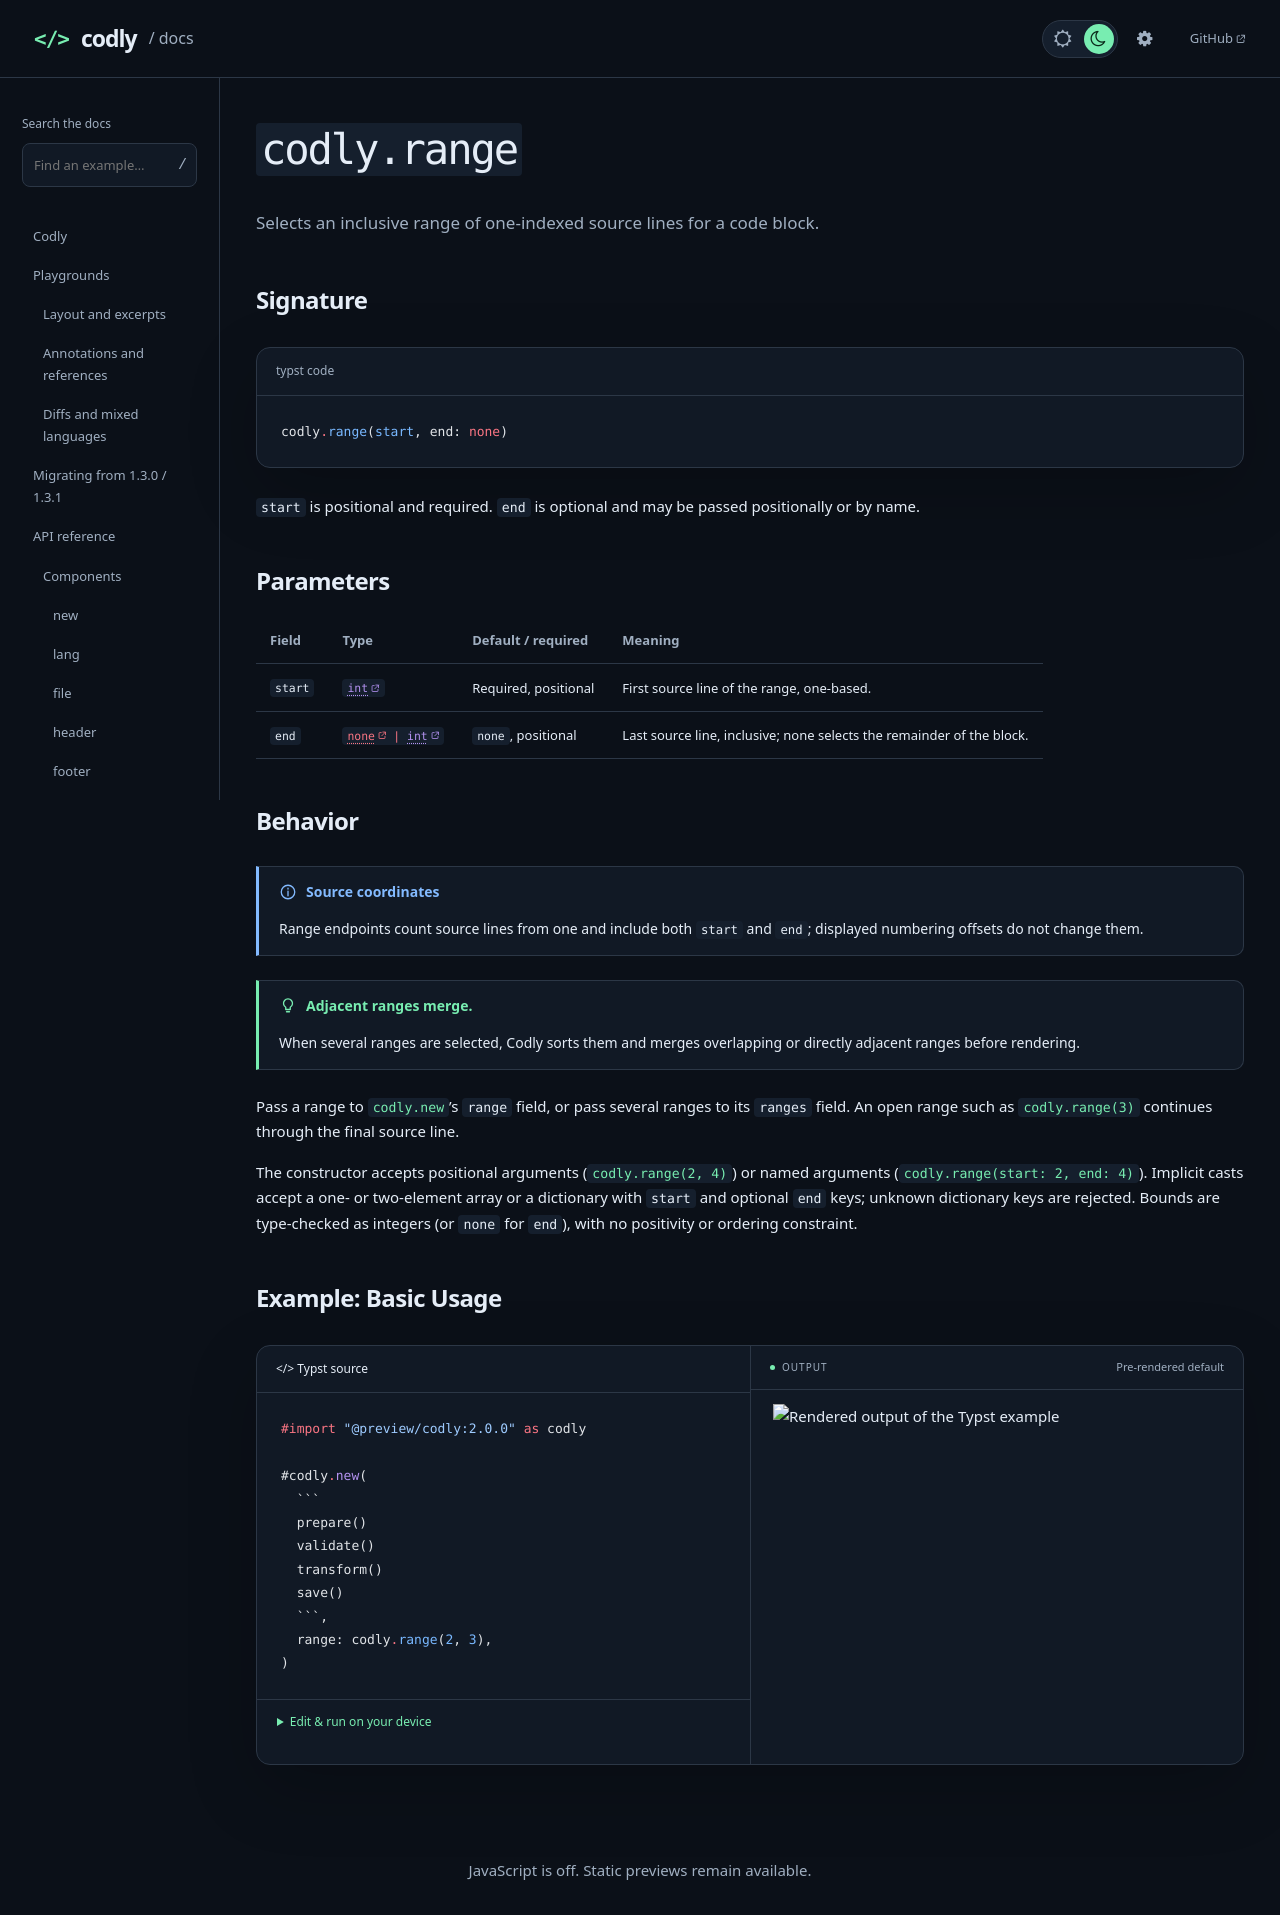

repository: Dherse/codly · page: api/types/range.html · generator: mdbook

# `codly.range`

Selects an inclusive range of one-indexed source lines for a code block.

## Signature

```typst code
codly.range(start, end: none)
```

`start` is positional and required. `end` is optional and may be passed positionally or by name.

## Parameters

{{#arg-table types.range}}

## Behavior

> [!NOTE] Source coordinates
> Range endpoints count source lines from one and include both `start` and
> `end`; displayed numbering offsets do not change them.

> [!TIP] Adjacent ranges merge.
> When several ranges are selected, Codly sorts them and merges overlapping
> or directly adjacent ranges before rendering.

Pass a range to [`codly.new`](../components/new.md)'s `range` field, or pass several ranges to its `ranges` field. An open range such as [`codly.range(3)`](#signature) continues through the final source line.

The constructor accepts positional arguments ([`codly.range(2, 4)`](#signature)) or named arguments ([`codly.range(start: 2, end: 4)`](#signature)). Implicit casts accept a one- or two-element array or a dictionary with `start` and optional `end` keys; unknown dictionary keys are rejected. Bounds are type-checked as integers (or `none` for `end`), with no positivity or ordering constraint.

## Example: Basic Usage

````typst preview
#import "@preview/codly:2.0.0" as codly

#codly.new(
  ```
  prepare()
  validate()
  transform()
  save()
  ```,
  range: codly.range(2, 3),
)
````
